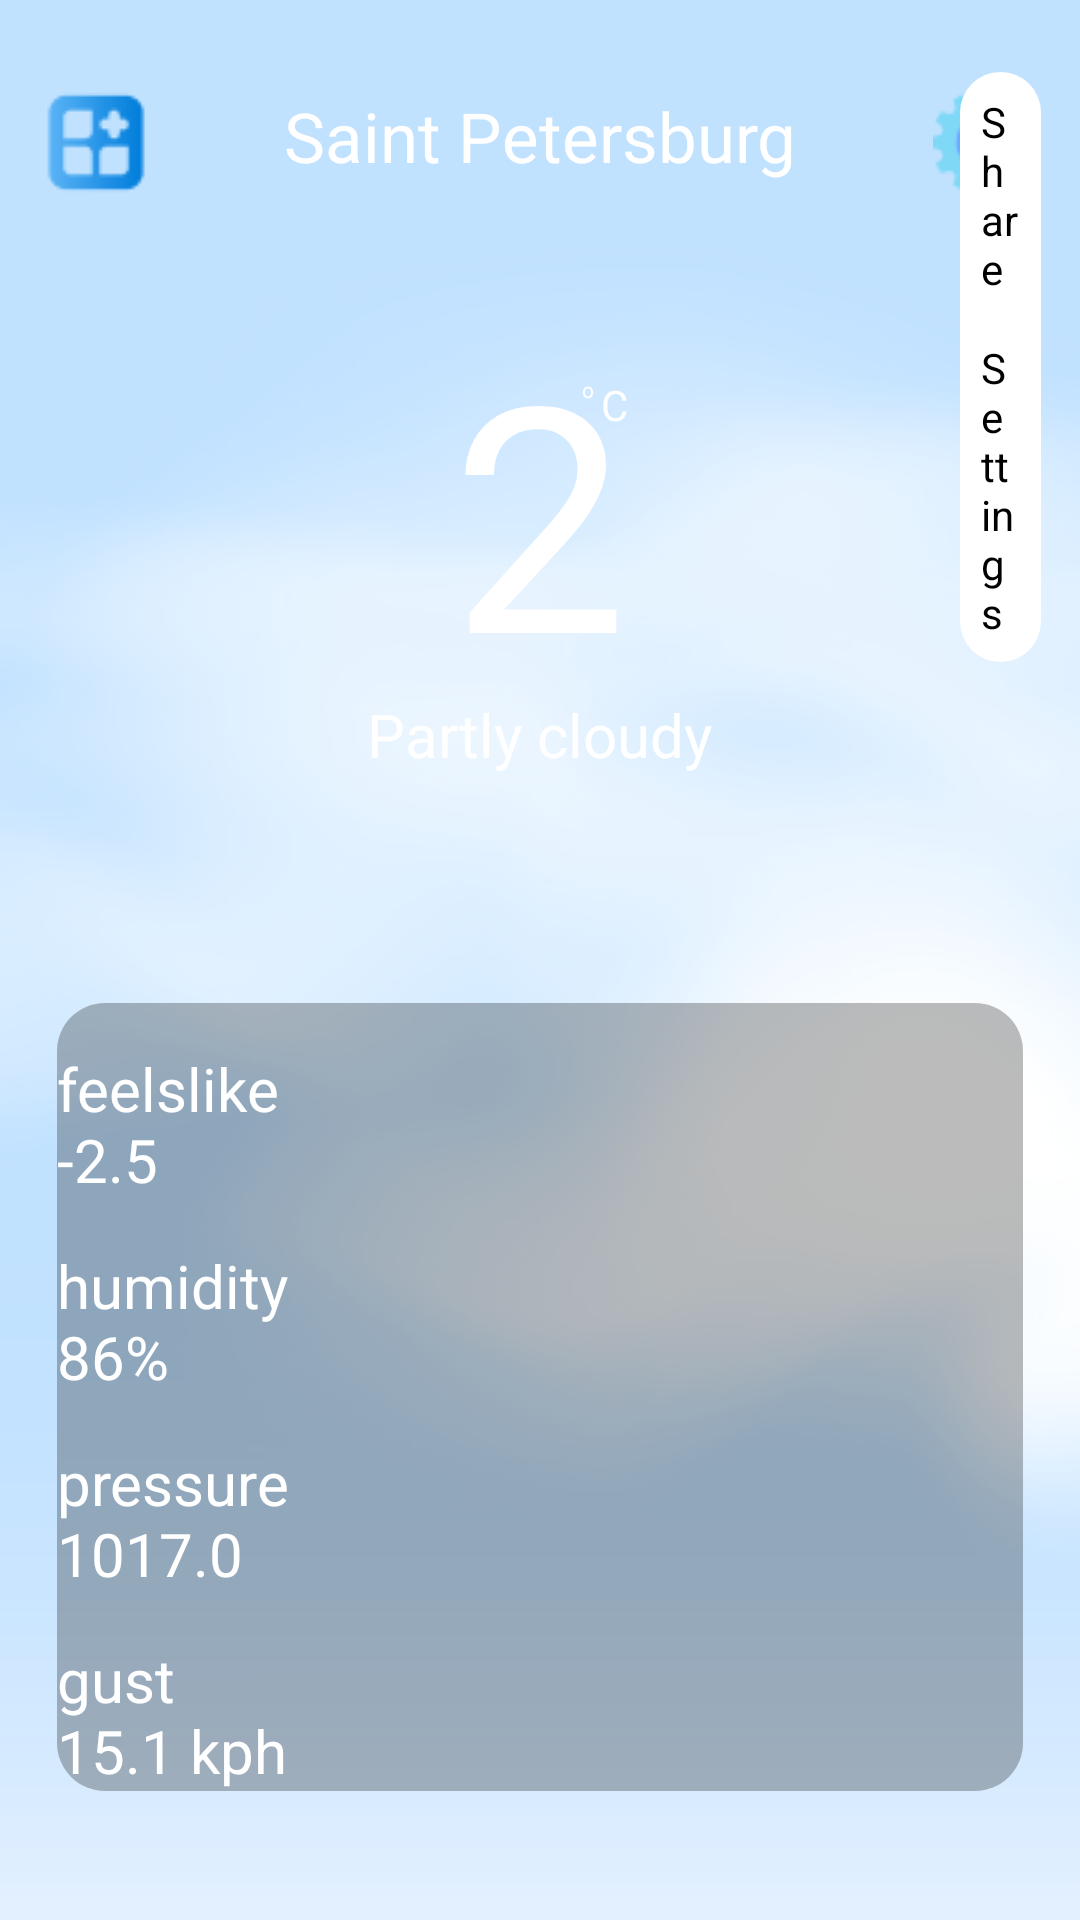

Produce the Android XML layout that renders to this screen, including the resource entries it uses.
<!-- AndroidManifest.xml: application theme Theme.MadWSR -->
<!-- res/layout/activity_main_dark.xml -->
<?xml version="1.0" encoding="utf-8"?>
<FrameLayout xmlns:android="http://schemas.android.com/apk/res/android"
    xmlns:app="http://schemas.android.com/apk/res-auto"
    xmlns:tools="http://schemas.android.com/tools"
    android:layout_width="match_parent"
    android:layout_height="match_parent"
    android:background="@drawable/background"
    tools:context=".MainActivity_dark">



        <ImageView
            android:id="@+id/imageButton3"
            android:layout_width="wrap_content"
            android:layout_height="wrap_content"
            android:layout_marginLeft="15dp"
            android:layout_marginTop="30dp"
            app:srcCompat="@drawable/add_icon" />

        <ImageView
            android:id="@+id/imageButton4"
            android:layout_width="wrap_content"
            android:layout_height="wrap_content"
            android:layout_gravity="right|top"
            android:layout_marginTop="30dp"
            android:layout_marginRight="15dp"
            android:foregroundGravity="top|right"
            android:onClick="goNext"
            app:srcCompat="@drawable/settings_icon" />

        <TextView
            android:id="@+id/textView10"
            android:layout_width="wrap_content"
            android:layout_height="wrap_content"
            android:layout_gravity="center|top"
            android:layout_marginTop="30dp"
            android:text="Saint Petersburg"
            android:textColor="@color/white"
            android:textSize="23sp" />

        <TextView
            android:id="@+id/textView11"
            android:layout_width="wrap_content"
            android:layout_height="wrap_content"
            android:layout_gravity="center"
            android:layout_marginBottom="150dp"
            android:text="2"
            android:textColor="@color/white"
            android:textSize="105sp" />

        <TextView
            android:id="@+id/textView12"
            android:layout_width="wrap_content"
            android:layout_height="wrap_content"
            android:layout_gravity="center"
            android:layout_marginLeft="25dp"
            android:layout_marginBottom="185dp"
            android:text="C"
            android:textColor="@color/white" />

        <TextView
            android:id="@+id/textView13"
            android:layout_width="wrap_content"
            android:layout_height="wrap_content"
            android:layout_gravity="center"
            android:layout_marginLeft="16dp"
            android:layout_marginBottom="190dp"
            android:text="o"
            android:textColor="@color/white"
            android:textSize="7sp" />

        <TextView
            android:id="@+id/textView14"
            android:layout_width="wrap_content"
            android:layout_height="wrap_content"
            android:layout_gravity="center"
            android:layout_marginBottom="75dp"
            android:text="Partly cloudy"
            android:textColor="@color/white"
            android:textSize="20sp" />

        <LinearLayout

            android:layout_width="match_parent"
            android:layout_height="wrap_content"
            android:layout_gravity="bottom|center"
            android:layout_marginLeft="19dp"
            android:layout_marginRight="19dp"
            android:layout_marginBottom="43dp"
            android:background="@drawable/rectangle_1"

            android:orientation="vertical">


                <TextView

                    android:id="@+id/textView5"
                    android:layout_width="match_parent"
                    android:layout_height="wrap_content"
                    android:layout_marginTop="15dp"
                    android:text="feelslike                                                 -2.5"
                    android:textColor="@color/white"
                    android:textSize="20sp" />

                <TextView
                    android:id="@+id/textView6"
                    android:layout_width="match_parent"
                    android:layout_height="wrap_content"
                    android:layout_marginTop="15dp"
                    android:text="humidity                                                 86%"
                    android:textColor="@color/white"
                    android:textSize="20sp" />

                <TextView
                    android:id="@+id/textView7"
                    android:layout_width="match_parent"
                    android:layout_height="wrap_content"
                    android:layout_marginTop="15dp"
                    android:text="pressure                                            1017.0"
                    android:textColor="@color/white"
                    android:textSize="20sp" />

                <TextView
                    android:id="@+id/textView8"
                    android:layout_width="match_parent"
                    android:layout_height="wrap_content"
                    android:layout_marginTop="15dp"
                    android:text="gust                                                  15.1 kph"
                    android:textColor="@color/white"
                    android:textSize="20sp" />
        </LinearLayout>
        <ImageView
            android:id="@+id/imageView"
            android:layout_width="match_parent"
            android:layout_height="match_parent"

            android:foreground="#99000000" />

        <LinearLayout
            android:layout_width="match_parent"


            android:layout_height="wrap_content"
            android:layout_gravity="right"
            android:layout_marginLeft="320dp"
            android:layout_marginTop="24dp"
            android:layout_marginRight="13dp"
            android:background="@drawable/rectangle"
            android:orientation="vertical">


                <TextView
                    android:id="@+id/textView19"
                    android:layout_width="match_parent"
                    android:layout_height="wrap_content"
                    android:layout_marginLeft="7dp"
                    android:layout_marginTop="7dp"
                    android:layout_marginRight="7dp"
                    android:layout_marginBottom="7dp"
                    android:onClick="goShare"
                    android:text="Share"
                    android:textColor="@color/black" />

                <TextView
                    android:id="@+id/textView20"
                    android:layout_width="match_parent"
                    android:layout_height="wrap_content"
                    android:layout_marginLeft="7dp"
                    android:layout_marginTop="7dp"
                    android:layout_marginRight="7dp"
                    android:layout_marginBottom="7dp"
                    android:onClick="goSettings"
                    android:text="Settings"
                    android:textColor="@color/black" />
        </LinearLayout>


</FrameLayout>
<!-- resources referenced by this layout -->
<resources>
  <!-- drawable add_icon: png bitmap (drawable-v24, 1105 bytes) -->
  <!-- drawable background: png bitmap (drawable-v24, 51741 bytes) -->
  <!-- drawable rectangle (drawable) -->
  <?xml version="1.0" encoding="utf-8"?>
  <selector xmlns:android="http://schemas.android.com/apk/res/android">
      <item>
  
          <shape>
              <corners android:radius="16dp" />
              <solid android:color="@color/white" />
          </shape>
  
      </item>
  </selector>
  <!-- drawable rectangle_1 (drawable) -->
  <?xml version="1.0" encoding="utf-8"?>
  <selector xmlns:android="http://schemas.android.com/apk/res/android">
      <item>
  
          <shape>
              <corners android:radius="16dp" />
              <solid android:color="#4000" />
          </shape>
  
      </item>
  </selector>
  <!-- drawable settings_icon: png bitmap (drawable-v24, 1508 bytes) -->
  <style name="Theme.MadWSR" parent="Theme.MaterialComponents.DayNight.NoActionBar">
          
          <item name="colorPrimary">@color/purple_500</item>
          <item name="colorPrimaryVariant">@color/purple_700</item>
          <item name="colorOnPrimary">@color/white</item>
          
          <item name="colorSecondary">@color/teal_200</item>
          <item name="colorSecondaryVariant">@color/teal_700</item>
          <item name="colorOnSecondary">@color/black</item>
          
          <item name="android:statusBarColor" tools:targetApi="l">?attr/colorPrimaryVariant</item>
          
      </style>
  <!-- not gathered from this repository: default colours our renderer supplied (Android Studio template values) -->
  <color name="purple_500">#FF6200EE</color>
  <color name="purple_700">#FF3700B3</color>
  <color name="teal_200">#FF03DAC5</color>
  <color name="teal_700">#FF018786</color>
  <color name="black">#FF000000</color>
  <color name="white">#FFFFFFFF</color>
</resources>
